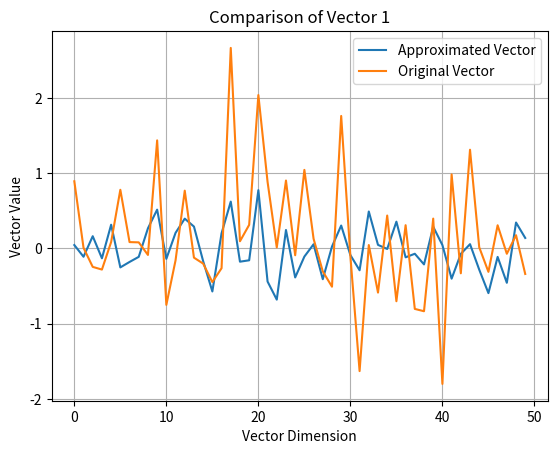

Source code (Python):
import numpy as np
import matplotlib.pyplot as plt

# Define the number of vectors and their length
num_vectors = 50
vector_length = 10
#Initial data to be compressed
X = np.random.randn(vector_length, num_vectors)
#Calculating the matrix M= X.X(T)
X_transpose = X.T
M = X @ X_transpose
#Calculating D
# Calculate eigenvalues and eigenvectors
eigenvalues, eigenvectors = np.linalg.eig(M)
# Sort together by eigenvalues (descending order)
sorted_results = sorted(zip(eigenvalues, eigenvectors.T), key=lambda x: abs(x[0]), reverse=True)

# Select the l largest eigenvalues and corresponding eigenvectors
l = 2  
largest_eigenvalues = [x[0] for x in sorted_results[:l]]
corresponding_eigenvectors = np.array([x[1] for x in sorted_results[:l]])
D = corresponding_eigenvectors
D_transpose = D
# if X.shape[1] != D_transpose.shape[0]:
#   raise ValueError("Incompatible matrix dimensions for multiplication. X columns must equal D rows.")
C = np.einsum('ij,jk->ik', D_transpose, X)
#The compressed form C of our initial data(X) is C
print("Initial data",X)
print("Compressed data",C)
#Reverting the compressed data to the initial data
X_approximate = D.T @ C
print("Initial data",X)
print("Reverted data",X_approximate)

#Calulation of error and representation
error = np.abs(X_approximate - X)
print("errors", error)
total_error = np.sum(error)
# Select a vector for visualization (replace with desired index)
vector_index = 0
approx_vector = X_approximate[vector_index, :]
original_vector = X[vector_index, :]
# Plot the vectors and their difference
plt.plot(approx_vector, label='Approximated Vector')
plt.plot(original_vector, label='Original Vector')
#plt.plot(error[vector_index, :], label='Absolute Difference (Error)')
plt.xlabel('Vector Dimension')
plt.ylabel('Vector Value')
plt.title('Comparison of Vector ' + str(vector_index + 1))
plt.legend()
plt.grid(True)
plt.show()

print("Total error between matrices:", total_error)


